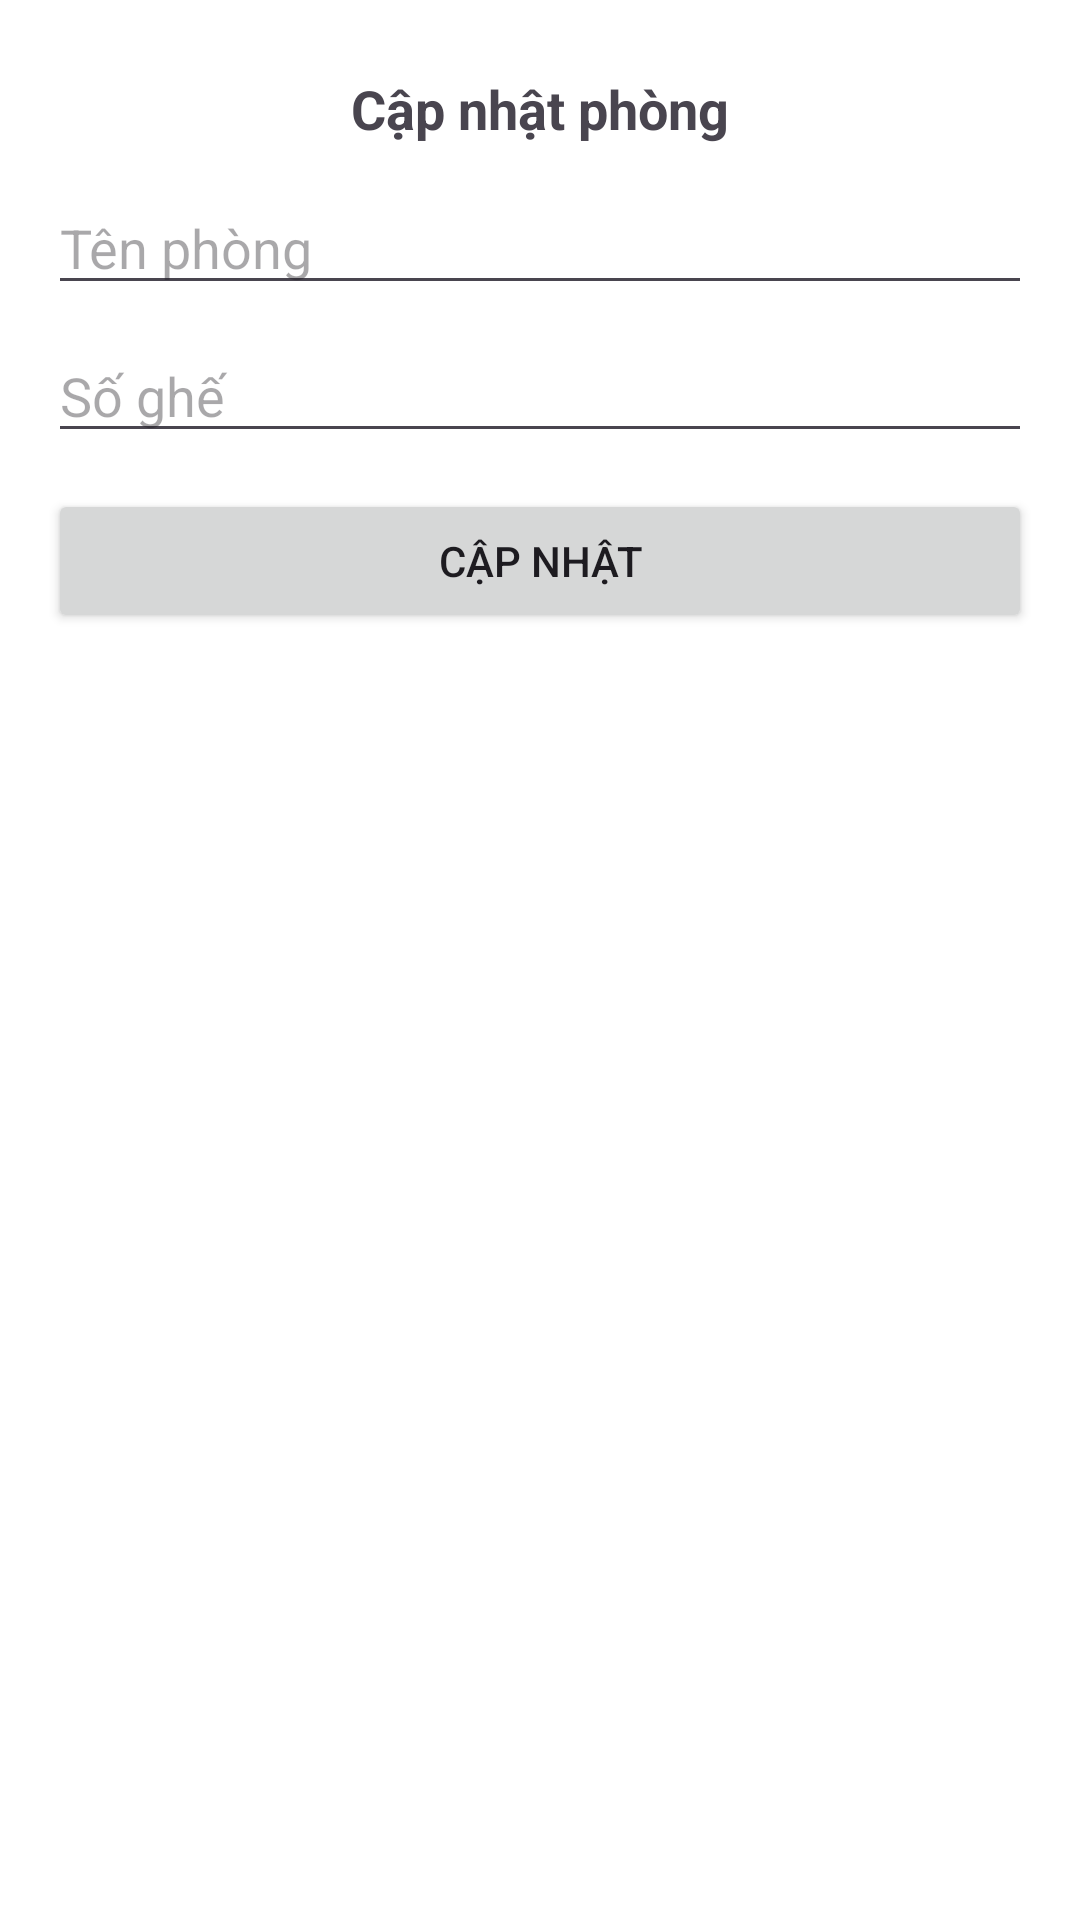

Reconstruct the res/layout file that produces this screen, plus the resources it refers to.
<!-- AndroidManifest.xml: application theme Theme.TicketManagement -->
<!-- res/layout/activity_update_room.xml -->
<?xml version="1.0" encoding="utf-8"?>
<androidx.constraintlayout.widget.ConstraintLayout xmlns:android="http://schemas.android.com/apk/res/android"
    xmlns:app="http://schemas.android.com/apk/res-auto"
    xmlns:tools="http://schemas.android.com/tools"
    android:id="@+id/main"
    android:layout_width="match_parent"
    android:layout_height="match_parent"
    android:background="#ffffff"
    tools:context=".activity.Room.RoomAdditionActivity">

    <TextView
        android:id="@+id/textView"
        android:layout_width="wrap_content"
        android:layout_height="wrap_content"
        android:layout_marginTop="24dp"
        android:text="Cập nhật phòng"
        android:textSize="18sp"
        android:textStyle="bold"
        app:layout_constraintEnd_toEndOf="parent"
        app:layout_constraintStart_toStartOf="parent"
        app:layout_constraintTop_toTopOf="parent" />

    <EditText
        android:id="@+id/edt_room_name_update"
        android:layout_width="0dp"
        android:layout_height="wrap_content"
        android:layout_marginHorizontal="16dp"
        android:layout_marginTop="12dp"
        android:hint="Tên phòng"
        app:layout_constraintEnd_toEndOf="parent"
        app:layout_constraintStart_toStartOf="parent"
        app:layout_constraintTop_toBottomOf="@+id/textView" />

    <EditText
        android:id="@+id/edt_number_seat_update"
        android:layout_width="0dp"
        android:layout_height="wrap_content"
        android:layout_marginHorizontal="16dp"
        android:layout_marginTop="8dp"
        android:hint="Số ghế"
        app:layout_constraintEnd_toEndOf="parent"
        app:layout_constraintStart_toStartOf="parent"
        app:layout_constraintTop_toBottomOf="@+id/edt_room_name_update" />

    <Button
        android:id="@+id/btn_update"
        android:layout_width="0dp"
        android:layout_height="wrap_content"
        android:layout_marginHorizontal="16dp"
        android:layout_marginTop="12dp"
        android:text="Cập nhật"
        app:layout_constraintEnd_toEndOf="parent"
        app:layout_constraintStart_toStartOf="parent"
        app:layout_constraintTop_toBottomOf="@+id/edt_number_seat_update" />

</androidx.constraintlayout.widget.ConstraintLayout>
<!-- resources referenced by this layout -->
<resources>
  <style name="Theme.TicketManagement" parent="Base.Theme.TicketManagement" />
  <style name="Base.Theme.TicketManagement" parent="Theme.Material3.DayNight.NoActionBar">
          
          
      </style>
</resources>
